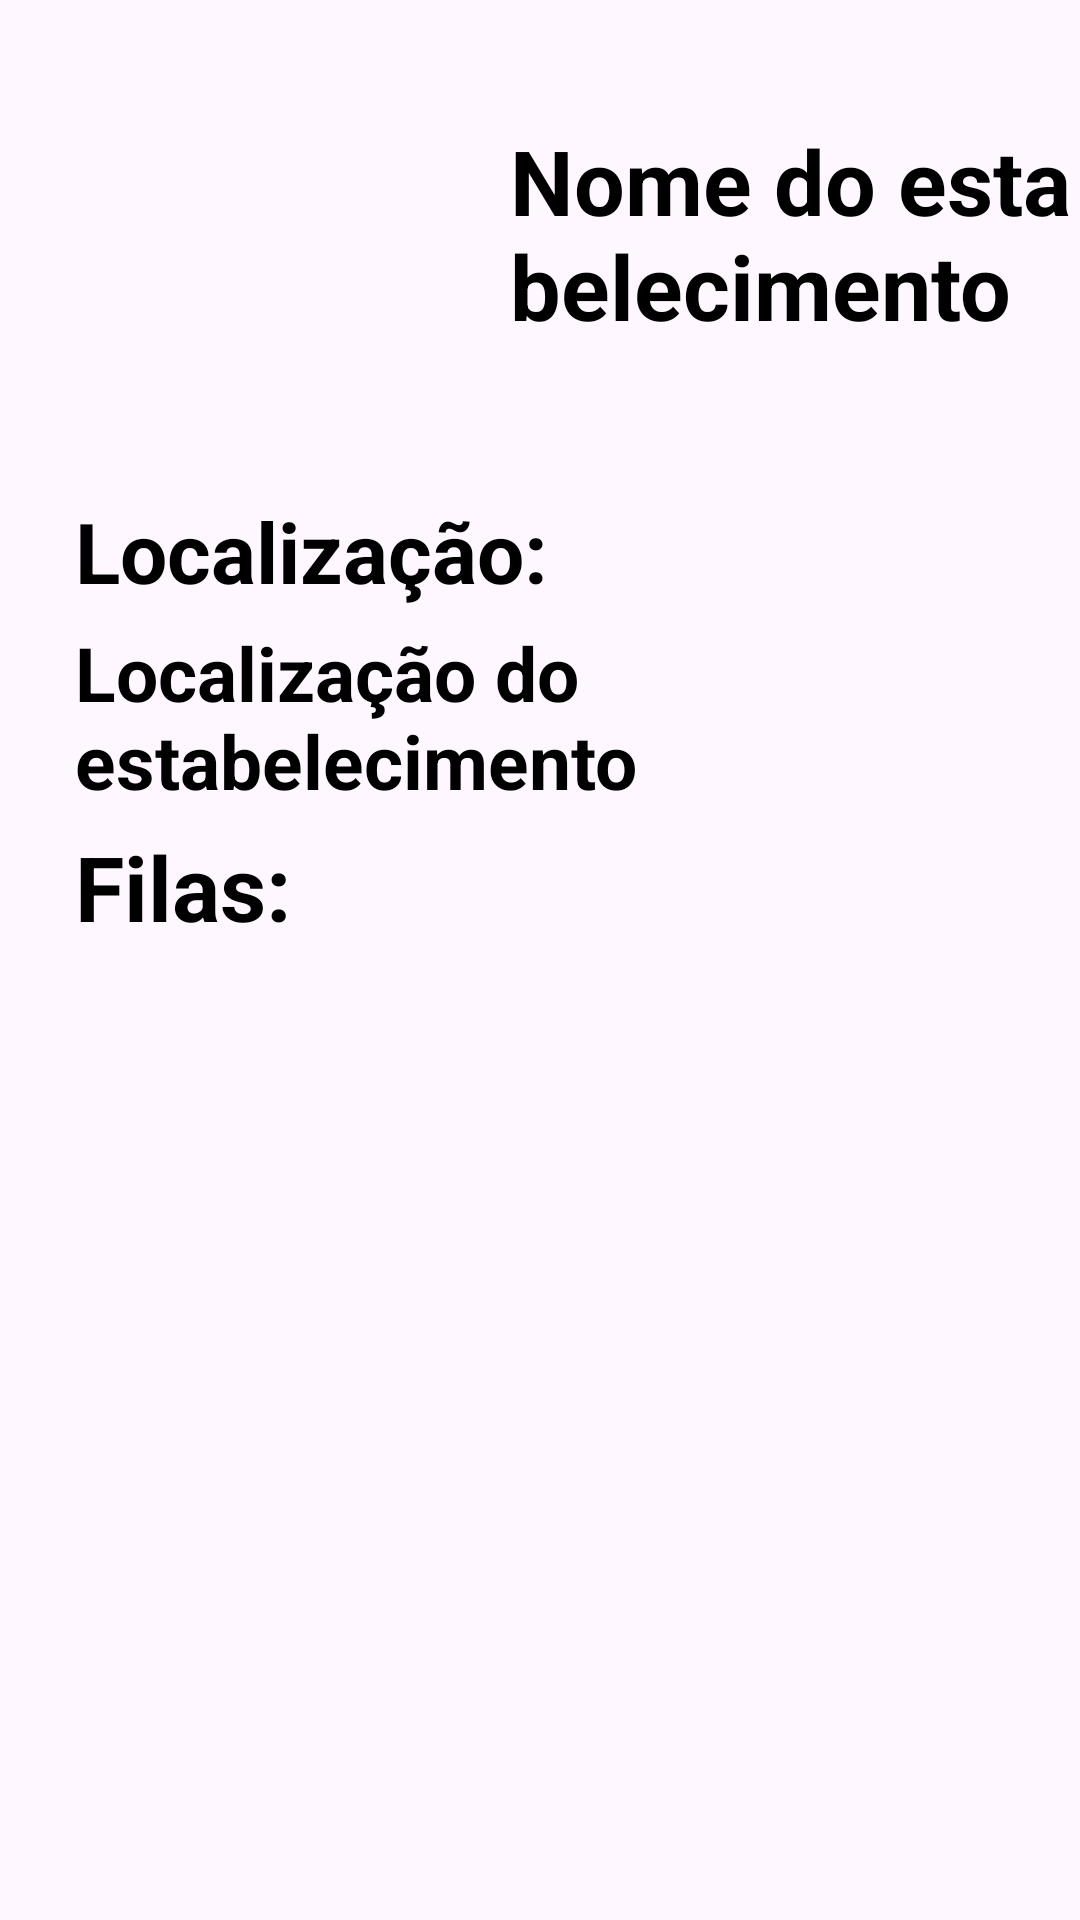

Produce the Android XML layout that renders to this screen, including the resource entries it uses.
<!-- AndroidManifest.xml: application theme Theme.Fila_Facil -->
<!-- res/layout/activity_estabelecimento_detalhado.xml -->
<?xml version="1.0" encoding="utf-8"?>
<ScrollView xmlns:android="http://schemas.android.com/apk/res/android"
    android:layout_width="match_parent"
    android:layout_height="match_parent"
    xmlns:app="http://schemas.android.com/apk/res-auto"
    xmlns:tools="http://schemas.android.com/tools">

    <LinearLayout
        android:layout_width="match_parent"
        android:layout_height="wrap_content"
        android:orientation="vertical">

        <LinearLayout
            android:layout_width="match_parent"
            android:layout_height="wrap_content"
            android:orientation="horizontal">

            <ImageView
                android:id="@+id/img_estabelecimento"
                android:layout_width="140dp"
                android:layout_height="140dp"
                android:layout_marginLeft="25dp"
                android:layout_marginTop="20dp"
                android:src="@drawable/placebo_foto" />

            <TextView
                android:id="@+id/txtNomeEstabelecimento"
                android:layout_marginTop="40dp"
                android:text="Nome do estabelecimento"
                android:layout_marginLeft="5dp"
                android:textSize="30dp"
                style="@style/Titulo" />
        </LinearLayout>

            <TextView
                android:id="@+id/txtTituloLocalizacao"
                android:layout_marginTop="5dp"
                android:text="Localização:"
                android:textSize="28dp"
                style="@style/Titulo" />
        <TextView
            android:id="@+id/txtLocalizacao"
            android:layout_marginTop="5dp"
            android:text="Localização do estabelecimento"
            android:textSize="25dp"
            style="@style/Titulo" />

        <androidx.appcompat.widget.AppCompatButton
            android:id="@+id/button_cadastrar_fila"
            style="@style/Button"
            android:layout_marginTop="10dp"
            android:text="Cadastrar fila"
            android:visibility="gone"/>

        <androidx.appcompat.widget.AppCompatButton
            android:id="@+id/button_editar_estabelecimento"
            android:text="Editar estabelecimento"
            style="@style/Button"
            android:layout_marginTop="10dp"
            android:layout_marginBottom="10dp"
            android:visibility="gone"/>

        <TextView
            android:id="@+id/txtTituloFilas"
            android:layout_marginTop="5dp"
            android:text="Filas:"
            android:textSize="30dp"
            style="@style/Titulo" />


        <androidx.recyclerview.widget.RecyclerView
            android:id="@+id/lista_estabelecimentos"
            android:layout_width="match_parent"
            android:layout_marginLeft="25dp"
            android:layout_marginTop="10dp"
            android:layout_height="match_parent"
            app:layoutManager="LinearLayoutManager"
            tools:listitem="@layout/activity_item_lista_fila" />
    </LinearLayout>
</ScrollView>
<!-- res/layout/activity_item_lista_fila.xml (included above) -->
<?xml version="1.0" encoding="utf-8"?>
<LinearLayout
    xmlns:android="http://schemas.android.com/apk/res/android"
    xmlns:app="http://schemas.android.com/apk/res-auto"
    android:layout_width="match_parent"
    android:layout_height="wrap_content"
    android:orientation="horizontal"
    android:padding="16dp">

    <ImageView
        android:id="@+id/imagemEstabelecimento"
        android:layout_width="100dp"
        android:layout_height="100dp"
        android:scaleType="centerCrop"
        android:src="@drawable/placebo_foto" />

    <LinearLayout
        android:layout_width="0dp"
        android:layout_height="wrap_content"
        android:layout_weight="1"
        android:orientation="vertical"
        android:paddingStart="16dp">

        <LinearLayout
            android:layout_width="match_parent"
            android:layout_height="wrap_content"
            android:orientation="horizontal">

            <TextView
                android:id="@+id/txtViewTituloFila"
                android:layout_width="0dp"
                android:layout_height="wrap_content"
                android:layout_weight="1"
                android:text="Nome da fila"
                android:textSize="20sp"
                android:textStyle="bold" />

        </LinearLayout>

        <TextView
            android:id="@+id/tituloLocalizacao"
            android:layout_width="match_parent"
            android:layout_height="wrap_content"
            android:textStyle="bold"
            android:text="Tempo estimado de espera:"
            android:textSize="20sp" />
        <TextView
            android:id="@+id/textViewTempoEstimadoDeEspera"
            android:layout_width="match_parent"
            android:layout_height="wrap_content"
            android:text="1 hora e meia"
            android:textSize="18sp" />

    </LinearLayout>

    <LinearLayout
        android:layout_width="wrap_content"
        android:layout_height="wrap_content"
        android:orientation="vertical">

    <androidx.appcompat.widget.AppCompatButton
        android:id="@+id/button_entrar_fila"
        style="@style/ButtonLista"
        android:text="Entrar" />

    <androidx.appcompat.widget.AppCompatButton
        android:id="@+id/button_sair_fila"
        style="@style/ButtonLista"
        android:text="Sair"
        android:backgroundTint="@color/cinza"
        android:visibility="gone"/>

        <TextView
            android:id="@+id/TxtFilaCheia"
            android:textColor="@color/cinza"
            android:text="Fila cheia"
            style="@style/ButtonTextView"
            android:visibility="gone"
            />

        <TextView
            android:id="@+id/TxtQuantidadeDePessoas"
            android:text="Tem 15 pessoas na sua frente"
            android:textSize="15dp"
            android:backgroundTint="@color/design_default_color_background"
            style="@style/ButtonLista"
            android:visibility="gone"
            />

        <androidx.appcompat.widget.AppCompatButton
            android:id="@+id/button_editar_fila"
            style="@style/ButtonLista"
            android:text="Editar"
            android:visibility="gone"/>

        <TextView
            android:id="@+id/TxtStatusFila"
            android:text="Status fila"
            style="@style/ButtonTextView"
            android:visibility="gone"
            />

    </LinearLayout>


</LinearLayout>
<!-- resources referenced by this layout -->
<resources>
  <color name="cinza">#D9D9D9</color>
  <style name="Button">
          <item name="android:layout_width">match_parent</item>
          <item name="android:layout_height">wrap_content</item>
          <item name="android:backgroundTint">@color/vermelho</item>
          <item name="android:textColor">@color/preto</item>
          <item name="android:textSize">22sp</item>
          <item name="android:textStyle">bold</item>
          <item name="android:textAllCaps">false</item>
          <item name="android:background">@drawable/arredondar_button</item>
          <item name="android:padding">20dp</item>
          <item name="android:layout_marginLeft">35dp</item>
          <item name="android:layout_marginRight">35dp</item>
      </style>
  <style name="ButtonLista">
          <item name="android:layout_width">100dp</item>
          <item name="android:layout_height">wrap_content</item>
          <item name="android:background">@drawable/arredondar_button</item>
          <item name="android:backgroundTint">@color/vermelho</item>
          <item name="android:textColor">@color/preto</item>
          <item name="android:textSize">18sp</item>
          <item name="android:padding">1dp</item>
          <item name="android:textStyle">bold</item>
          <item name="android:textAllCaps">false</item>
      </style>
  <style name="ButtonTextView">
          <item name="android:layout_width">wrap_content</item>
          <item name="android:layout_height">wrap_content</item>
          <item name="android:textColor">@color/preto</item>
          <item name="android:textSize">18sp</item>
          <item name="android:textStyle">bold</item>
      </style>
  <style name="Titulo">
          <item name="android:textColor">@color/preto</item>
          <item name="android:textSize">20sp</item>
          <item name="android:textStyle">bold</item>
          <item name="android:layout_width">wrap_content</item>
          <item name="android:layout_height">wrap_content</item>
          <item name="android:layout_marginLeft">25dp</item>
          <item name="layout_constraintTop_toBottomOf">parent</item>
      </style>
  <style name="Theme.Fila_Facil" parent="Base.Theme.Fila_Facil" />
  <color name="vermelho">#AC1B09</color>
  <color name="preto">#FF000000</color>
  <style name="Base.Theme.Fila_Facil" parent="Theme.Material3.DayNight.NoActionBar">
          
          
      </style>
</resources>
